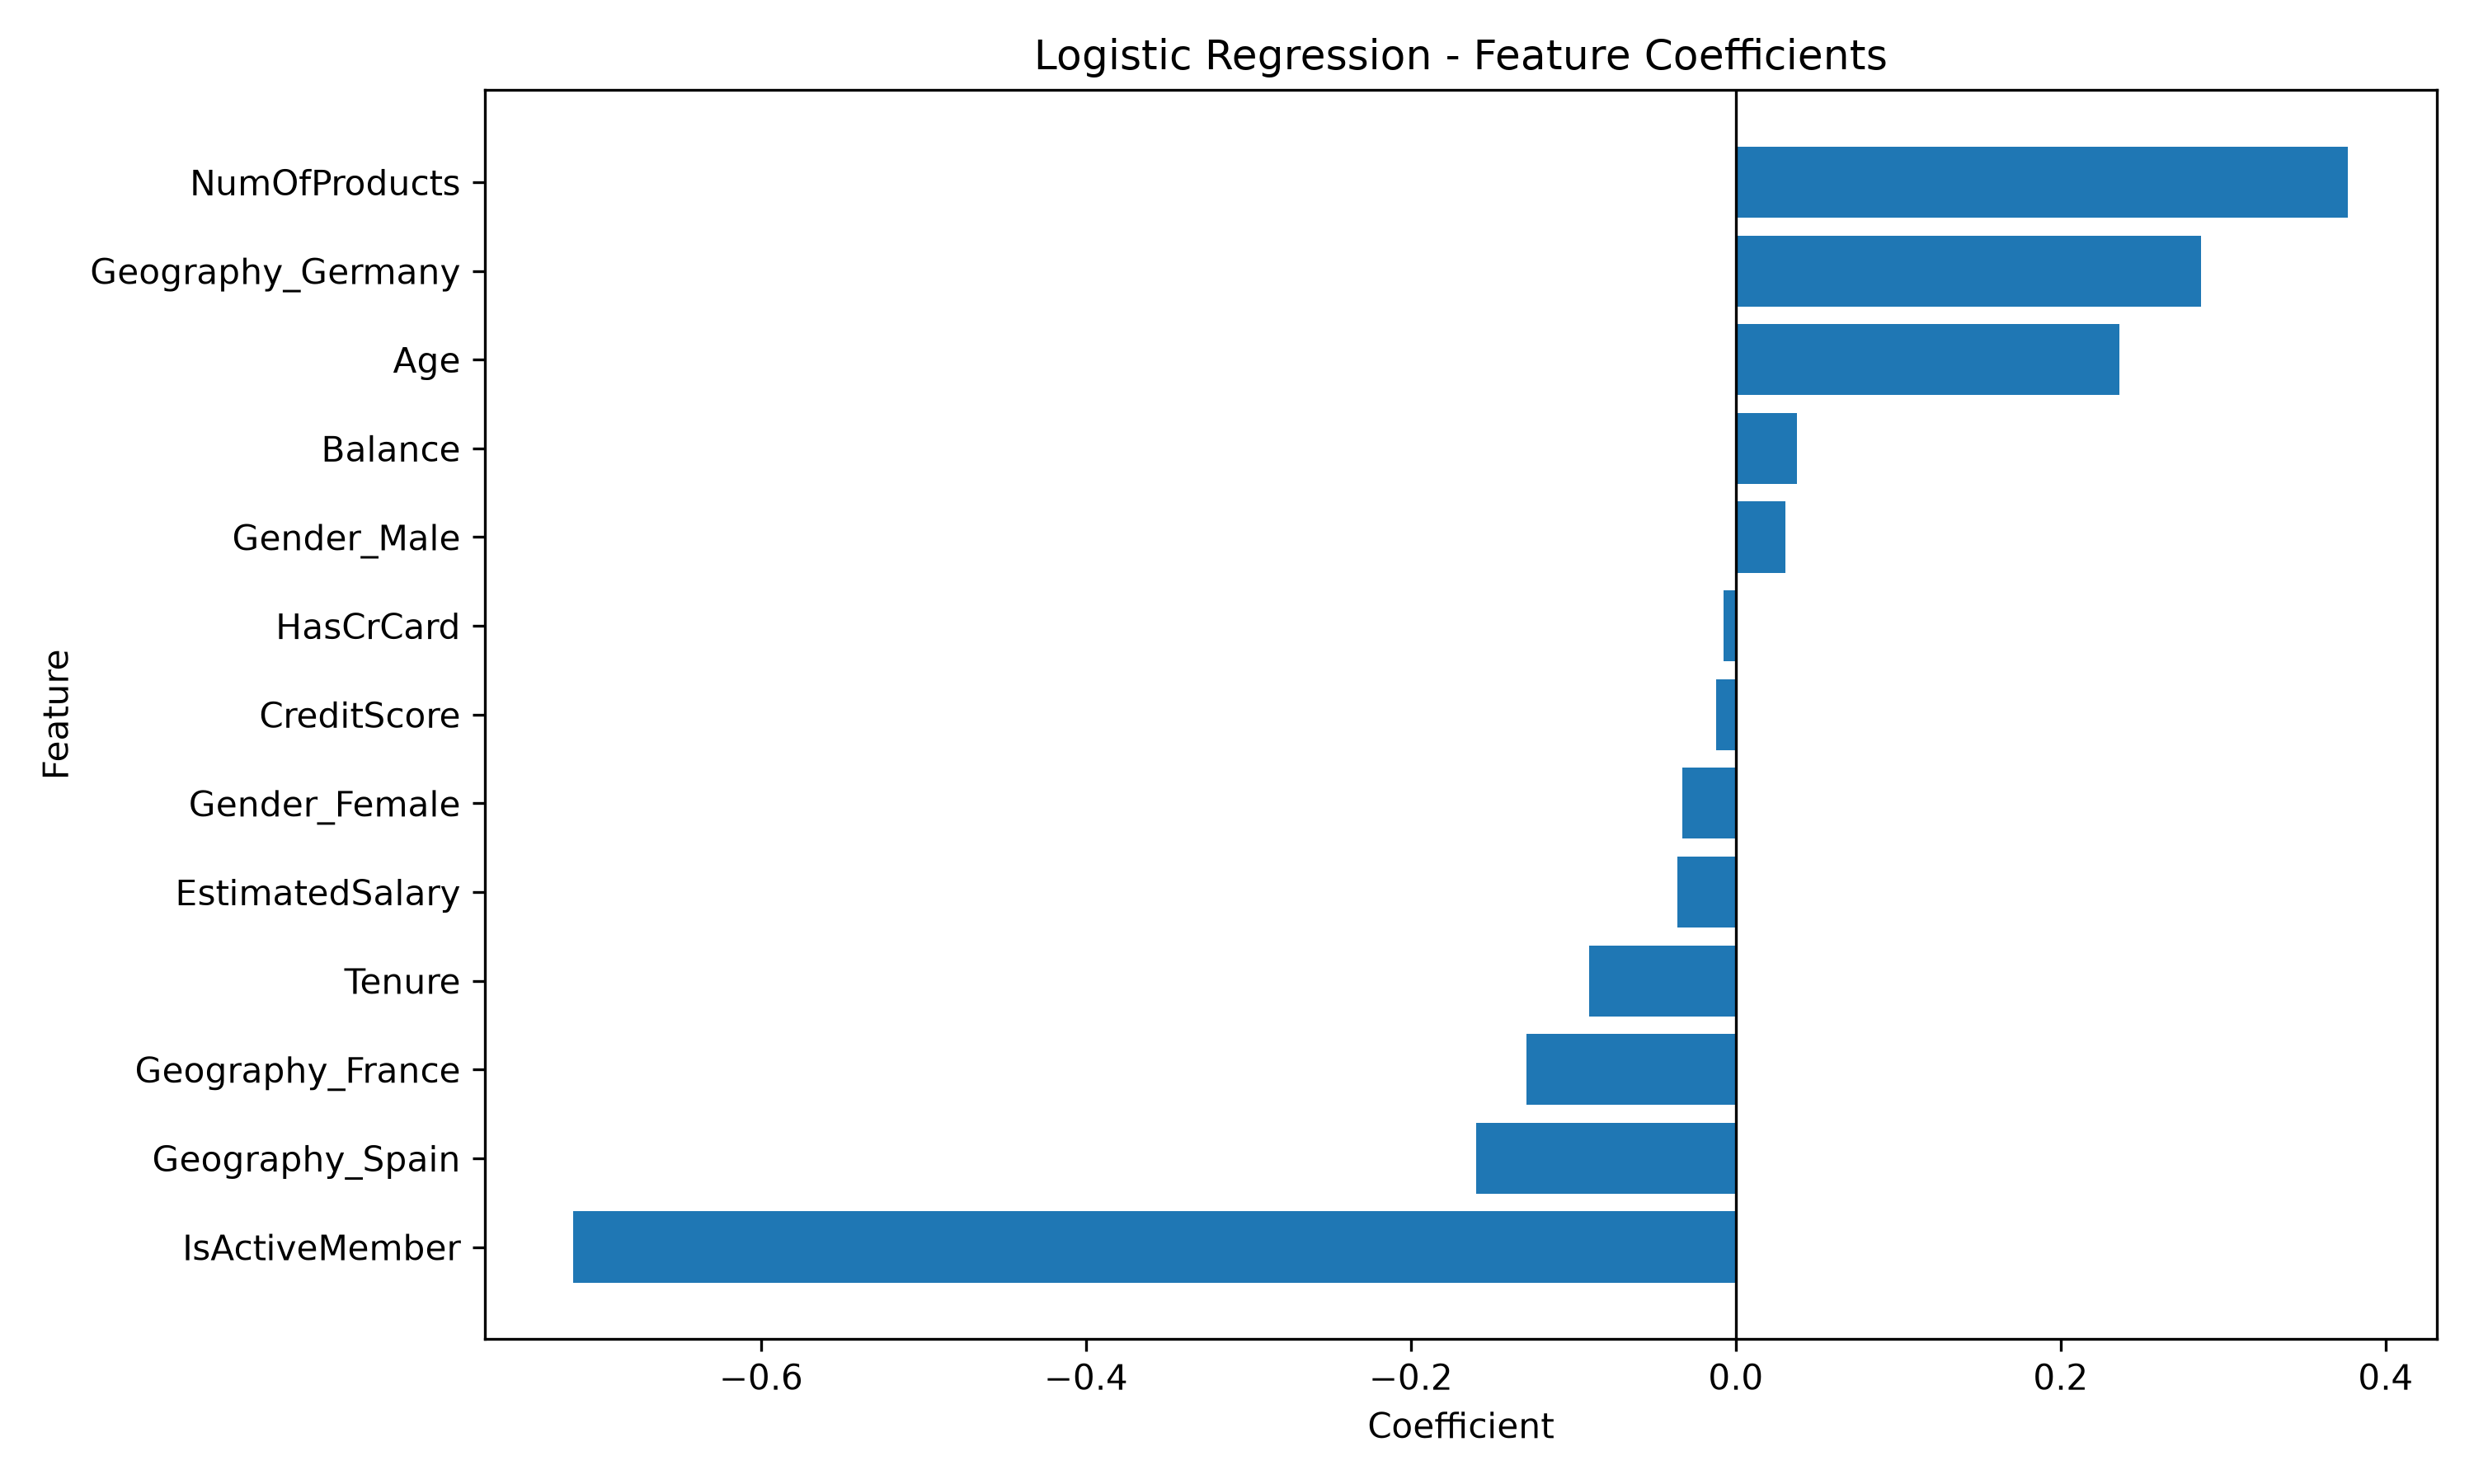

The file beside this chart, header and first rows:
Feature, Coefficient, Absolute_Coefficient
IsActiveMember, -0.7155, 0.7155
NumOfProducts, 0.3769, 0.3769
Geography_Germany, 0.2862, 0.2862
Age, 0.2362, 0.2362
Geography_Spain, -0.1597, 0.1597
Geography_France, -0.1291, 0.1291
Tenure, -0.09044, 0.09044
Balance, 0.03779, 0.03779
EstimatedSalary, -0.03599, 0.03599
Gender_Female, -0.03288, 0.03288
Gender_Male, 0.03028, 0.03028
CreditScore, -0.01197, 0.01197
HasCrCard, -0.007425, 0.007425
